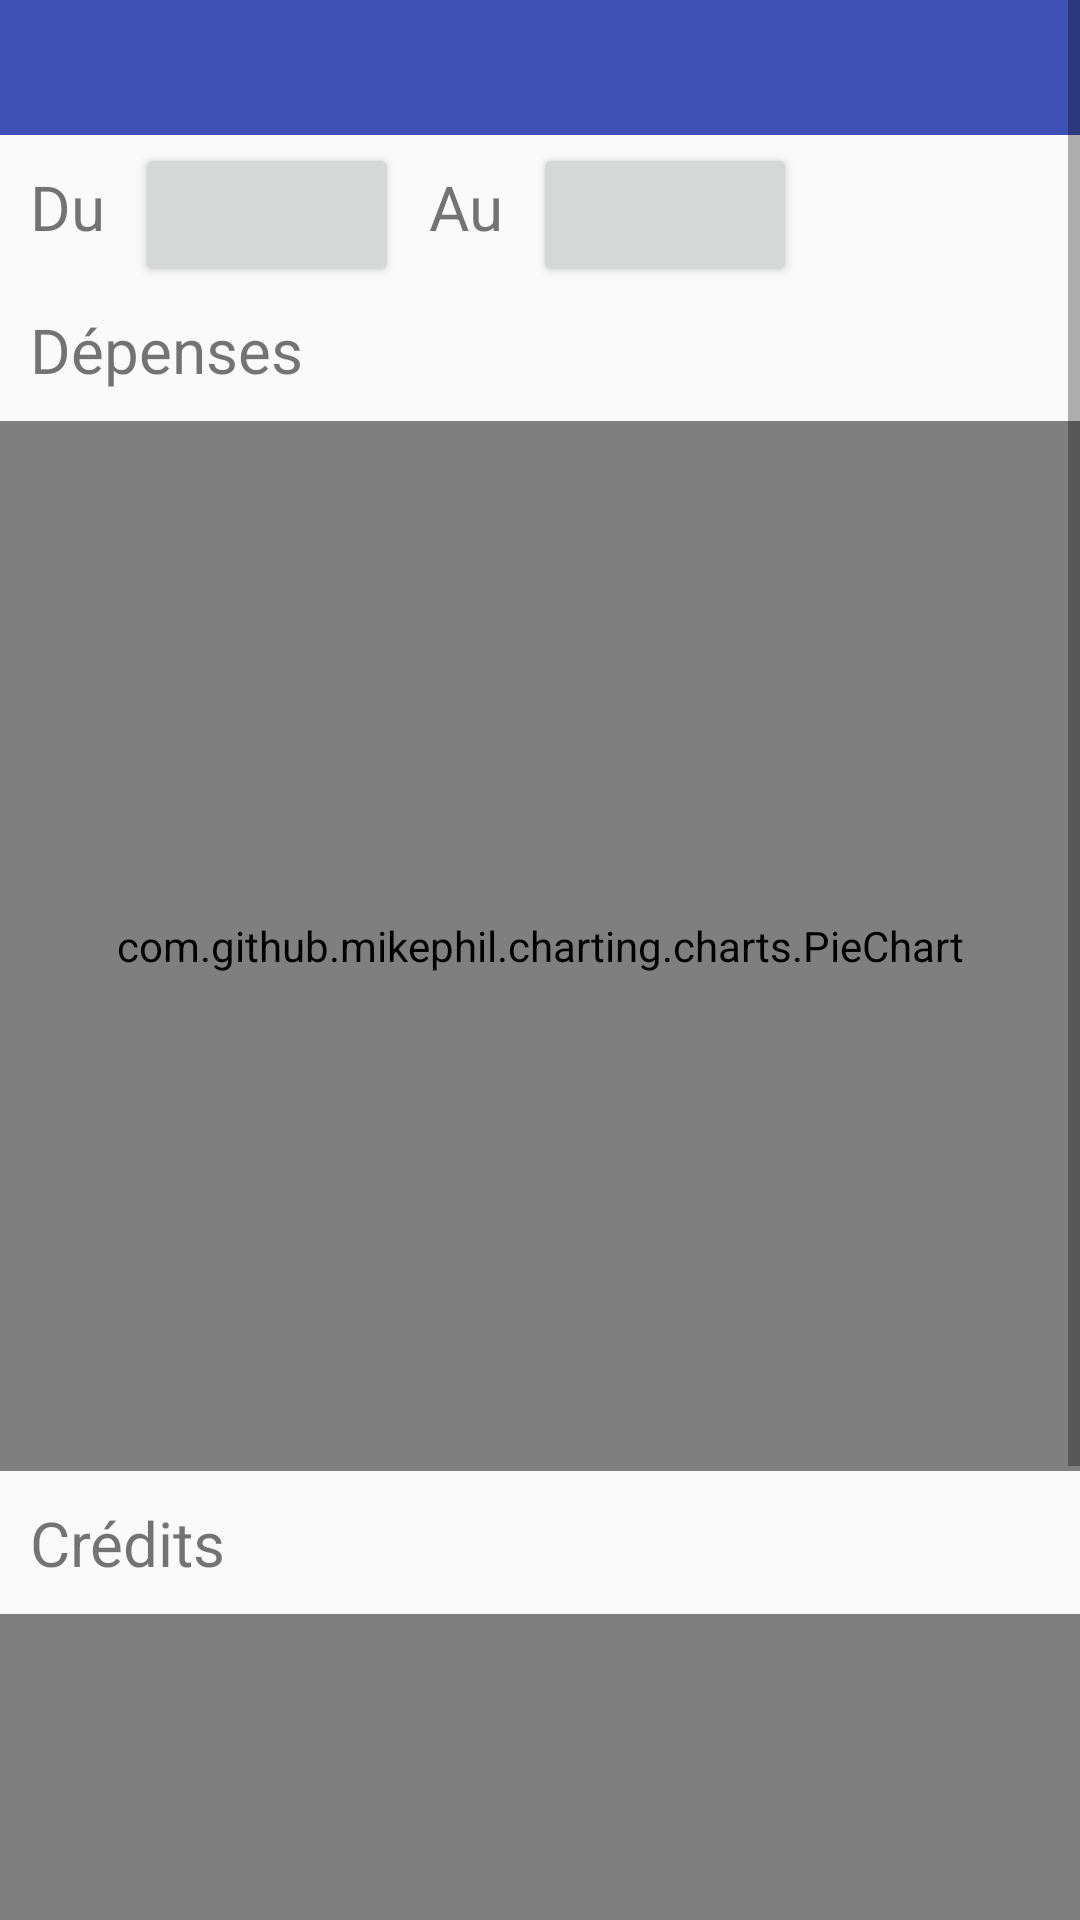

Here is an Android app screen rendered from its layout file. Give the layout XML and the strings, colors and styles it references.
<!-- AndroidManifest.xml: application theme AppTheme -->
<!-- res/layout/account_pie_chart.xml -->
<?xml version="1.0" encoding="utf-8"?>
<ScrollView xmlns:android="http://schemas.android.com/apk/res/android"
    android:layout_width="match_parent" android:layout_height="match_parent">
    <RelativeLayout
        android:layout_width="match_parent"
        android:layout_height="wrap_content">

        <LinearLayout
            android:id="@+id/toolbar"
            android:layout_width="fill_parent"
            android:layout_height="wrap_content"
            android:background="@color/colorPrimary"
            android:paddingLeft="0dp"
            android:paddingRight="0dp">

            <ImageButton
                android:id="@+id/back_button"
                style="@style/BackButton"/>

            <View
                android:layout_width="0dp"
                android:layout_height="0dp"
                android:layout_weight="1" />

        </LinearLayout>

        <TextView
            android:id="@+id/from"
            android:layout_width="wrap_content"
            android:layout_height="wrap_content"
            android:text="@string/from"
            android:textSize="10pt"
            android:layout_margin="10dp"
            android:layout_below="@id/toolbar"/>

        <Button
            android:id="@+id/start_date"
            android:layout_width="wrap_content"
            android:layout_height="wrap_content"
            android:layout_below="@id/toolbar"
            android:layout_toRightOf="@id/from"
            android:layout_toEndOf="@id/from"
            android:layout_alignBaseline="@id/from"/>

        <TextView
            android:id="@+id/to"
            android:layout_width="wrap_content"
            android:layout_height="wrap_content"
            android:text="@string/to"
            android:textSize="10pt"
            android:layout_margin="10dp"
            android:layout_below="@id/toolbar"
            android:layout_toRightOf="@id/start_date"
            android:layout_toEndOf="@id/start_date"
            android:layout_alignBaseline="@id/from"/>

        <Button
            android:id="@+id/end_date"
            android:layout_width="wrap_content"
            android:layout_height="wrap_content"
            android:layout_below="@id/toolbar"
            android:layout_toRightOf="@id/to"
            android:layout_toEndOf="@id/to"
            android:layout_alignBaseline="@id/from"/>

        <TextView
            android:id="@+id/select_expenses"
            android:layout_width="wrap_content"
            android:layout_height="wrap_content"
            android:text="@string/expenses"
            android:textSize="10pt"
            android:layout_margin="10dp"
            android:layout_below="@id/from"/>

        <com.github.mikephil.charting.charts.PieChart
            android:id="@+id/expenses_pie_chart"
            android:layout_width="fill_parent"
            android:layout_height="350dp"
            android:layout_below="@id/select_expenses">

        </com.github.mikephil.charting.charts.PieChart>

        <TextView
            android:id="@+id/select_credits"
            android:layout_width="wrap_content"
            android:layout_height="wrap_content"
            android:text="@string/credits"
            android:textSize="10pt"
            android:layout_margin="10dp"
            android:layout_below="@id/expenses_pie_chart"/>

        <com.github.mikephil.charting.charts.PieChart
            android:id="@+id/credits_pie_chart"
            android:layout_width="fill_parent"
            android:layout_height="300dp"
            android:layout_below="@id/select_credits">

        </com.github.mikephil.charting.charts.PieChart>

    </RelativeLayout>

</ScrollView>
<!-- resources referenced by this layout -->
<resources>
  <color name="colorPrimary">#3F51B5</color>
  <string name="credits">Crédits</string>
  <string name="expenses">Dépenses</string>
  <string name="from">Du</string>
  <string name="to">Au</string>
  <style name="BackButton" parent="Widget.AppCompat.Button.Borderless">
          <item name="android:background">@drawable/blue_flat_button</item>
          <item name="android:src">@drawable/back_arrow</item>
          <item name="android:layout_height">45dp</item>
          <item name="android:layout_width">50dp</item>
          <item name="android:scaleType">fitXY</item>
      </style>
  <style name="AppTheme" parent="Theme.AppCompat.Light.DarkActionBar">
          
          <item name="colorPrimary">@color/colorPrimary</item>
          <item name="colorPrimaryDark">@color/colorPrimaryDark</item>
          <item name="colorAccent">@color/colorAccent</item>
      </style>
  <!-- drawable blue_flat_button (drawable) -->
  <?xml version="1.0" encoding="utf-8"?>
  <selector xmlns:android="http://schemas.android.com/apk/res/android">
      <item android:state_pressed="true">
          <layer-list>
              <item>
                  <shape>
                      <solid
                          android:color="@color/colorPrimaryDark" />
                      <padding
                          android:bottom="10dp"
                          android:left="10dp"
                          android:right="10dp"
                          android:top="10dp"/>
                  </shape>
              </item>
          </layer-list>
      </item>
      <item>
          <layer-list>
              <item>
                  <shape>
                      <solid
                          android:color="@color/colorPrimary" />
                      <padding
                          android:bottom="10dp"
                          android:left="10dp"
                          android:right="10dp"
                          android:top="10dp"/>
                  </shape>
              </item>
          </layer-list>
      </item>
  </selector>
  <color name="colorPrimaryDark">#303F9F</color>
  <color name="colorAccent">#DD7700</color>
</resources>
